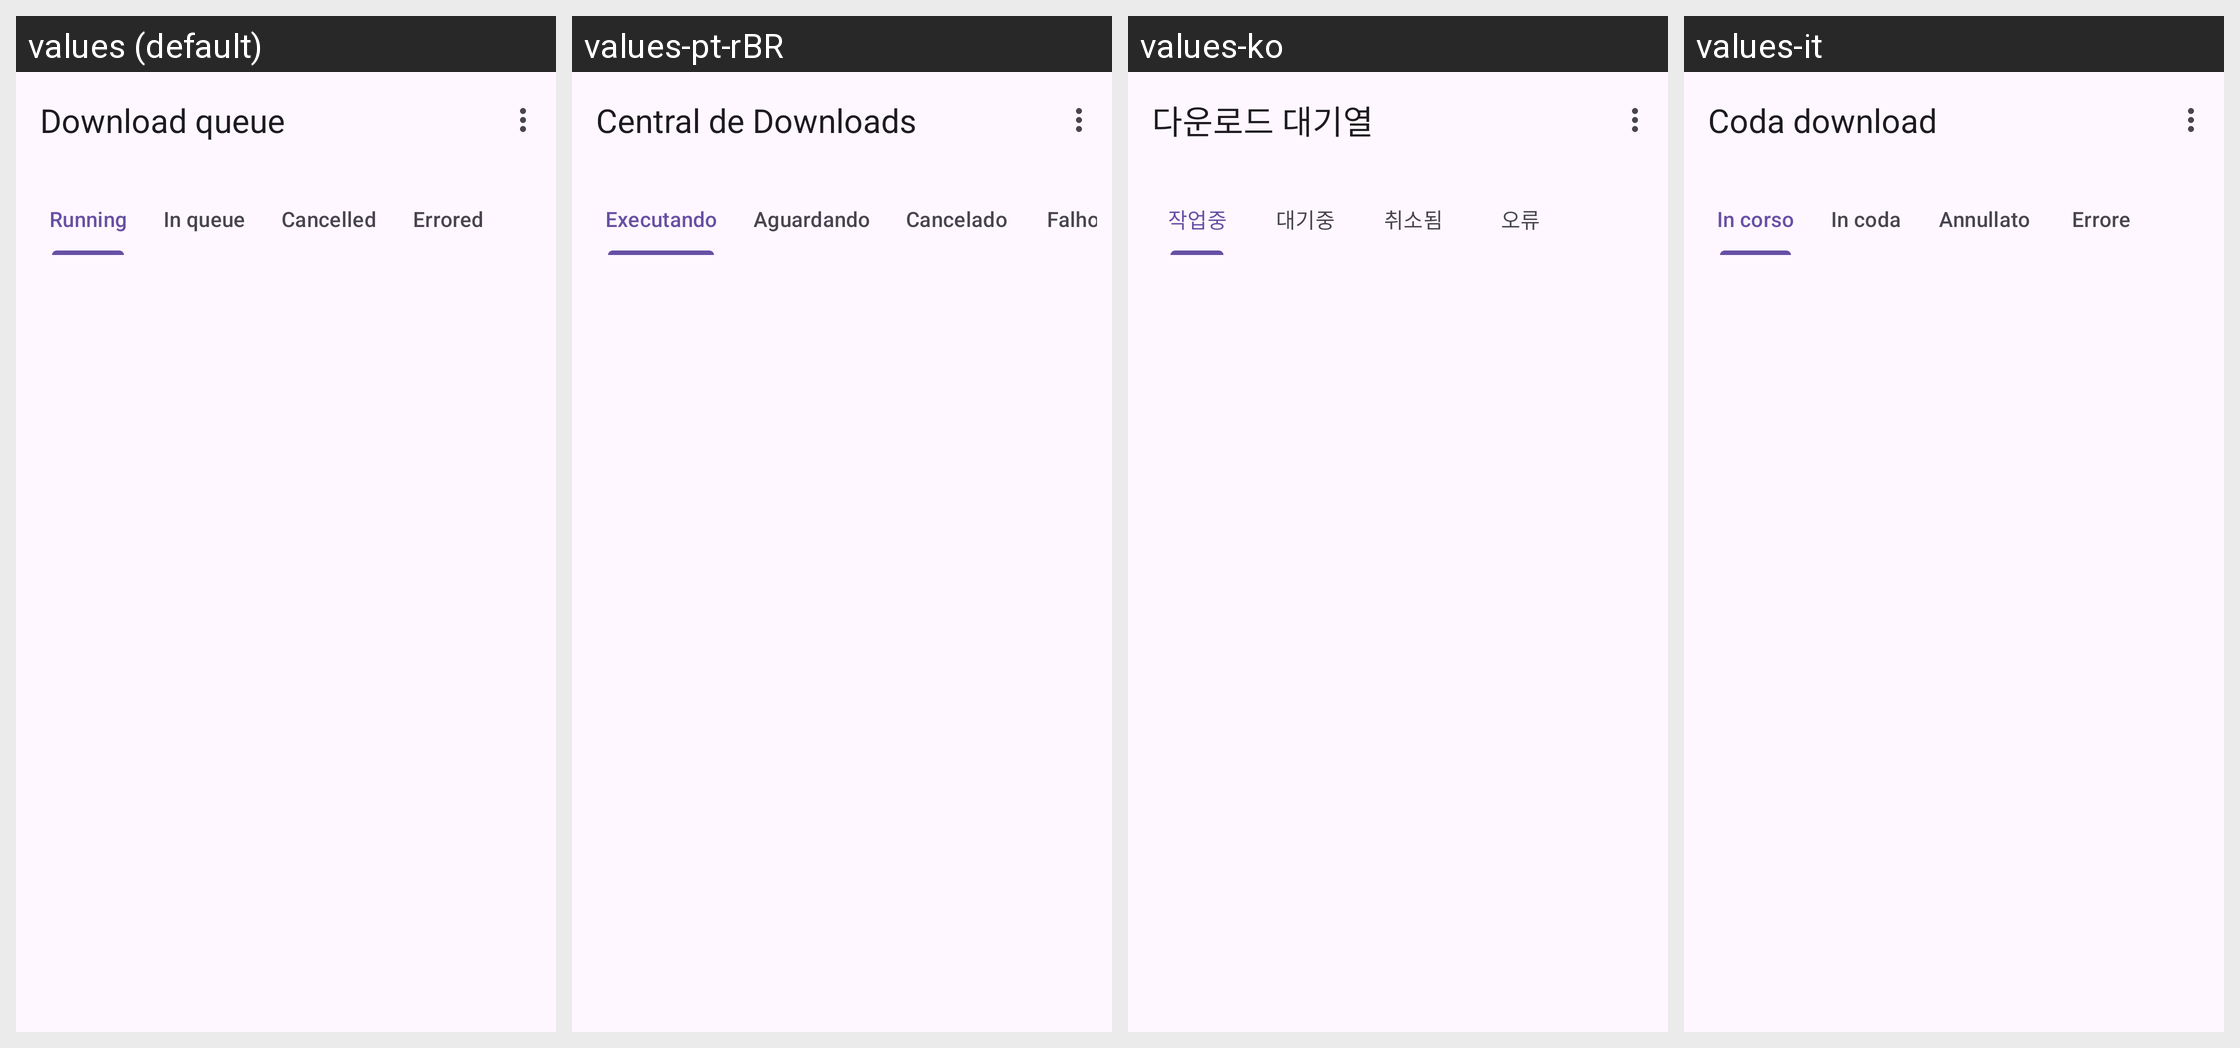

For this localized Android screen grid, give each drawn string resource with its value in every locale shown.
Android screen res/layout/activity_download_queue.xml rendered under 4 locales, left to right: values (default), values-pt-rBR, values-ko, values-it. Device: Nexus 5 (rendered at 1080×1920; each locale shown at half size, 540×960, under a caption strip naming it); theme BaseTheme.
Other locales in the repository, not shown: values-ar, values-arq, values-arz, values-as, values-az, values-bg, values-bn, values-bn-rIN, values-bs, values-ca, values-ckb, values-cs, values-de, values-el, values-enm, values-es, values-et, values-fa, values-fi, values-fil, values-fr, values-ha, values-hi, values-hr, values-hu, values-in, values-is, values-iw, values-ja, values-ji, values-jv, values-ka, values-kab, values-km, values-kxm, values-lv, values-mk, values-ml, values-mr, values-mrh, values-ms, values-my, values-nb-rNO, values-nl, values-nn, values-or, values-pa, values-pl, values-pt, values-ro, values-ru, values-sa, values-si, values-sk, values-sl, values-so, values-sq-rAL, values-sr, values-sv, values-sw, values-ta, values-te, values-th, values-tr-rTR, values-tts, values-uk, values-ur, values-uz, values-vi, values-zh-rCN, values-zh-rTW.
Strings drawn on this screen, with the default value and each locale's value (text and hints the layout hard-codes, and strings that could not be matched under every locale, appear in the picture but are not listed):

running
  values: Running
  values-pt-rBR: Executando
  values-ko: 작업중
  values-it: In corso

cancelled
  values: Cancelled
  values-pt-rBR: Cancelado
  values-ko: 취소됨
  values-it: Annullato
